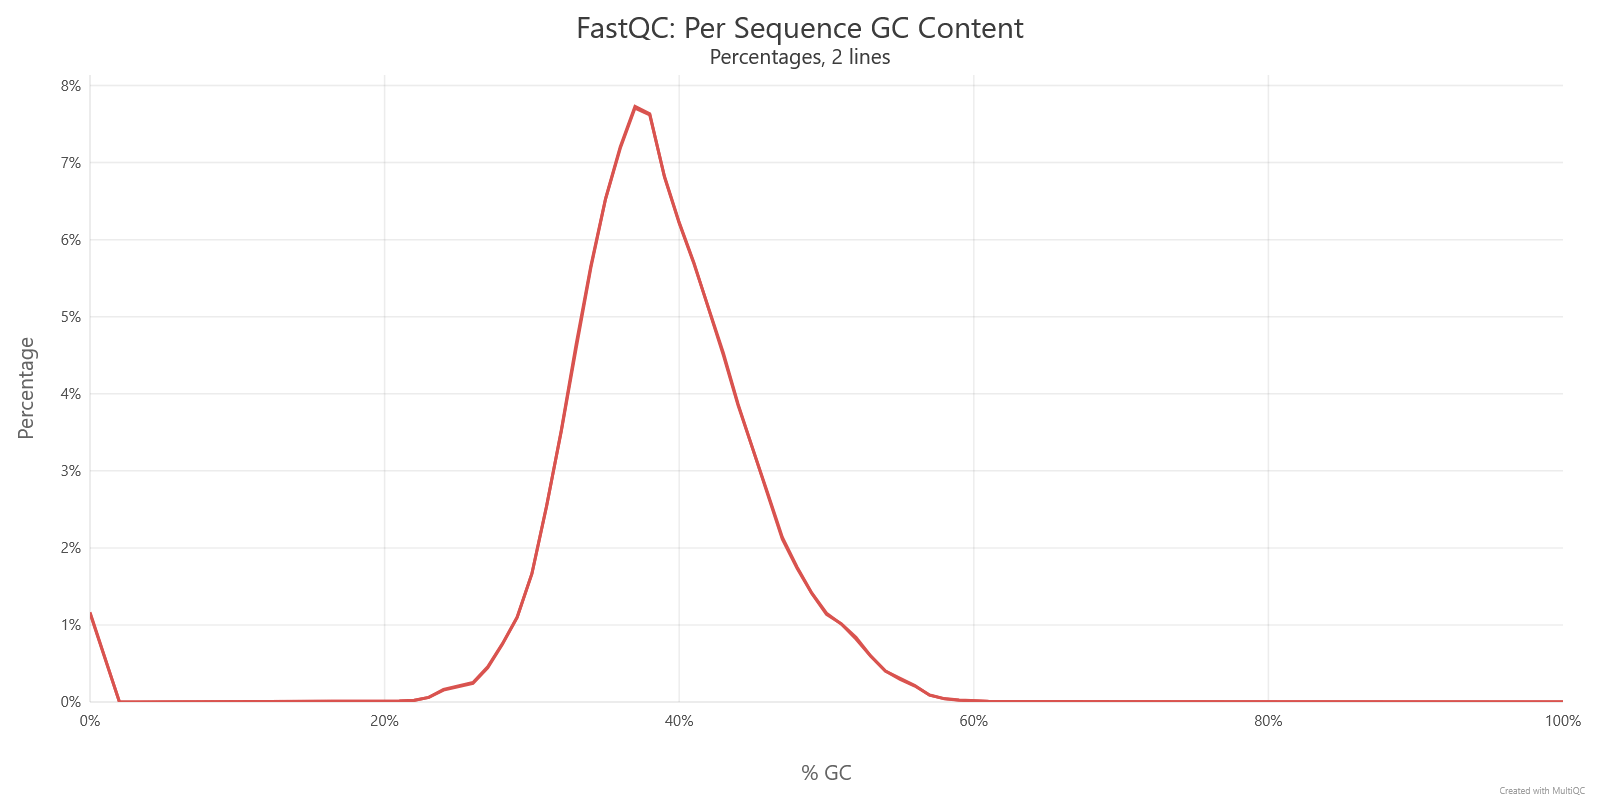

The file beside this chart, header and first rows:
Sample	0	1	2	3	4	5	6	7	8	9	10	11	12	13	14	15	16	17	18	19	20	21	22
SRR11772244_1	1.165	0.5828	0.0001108	0	0	0	0	0	0	0	0	0	0	0	0	0.0003325	0.0007759	0.00133	0.001995	0.003658	0.007094	0.01241	0.02039
SRR11772244_2	1.15	0.5751	0	0	0	0	0	0.0003332	0.0003332	0	0.0002221	0.0002221	0.0005553	0.0009995	0.0008885	0.001444	0.00211	0.002221	0.002999	0.004887	0.008107	0.01433	0.02321
